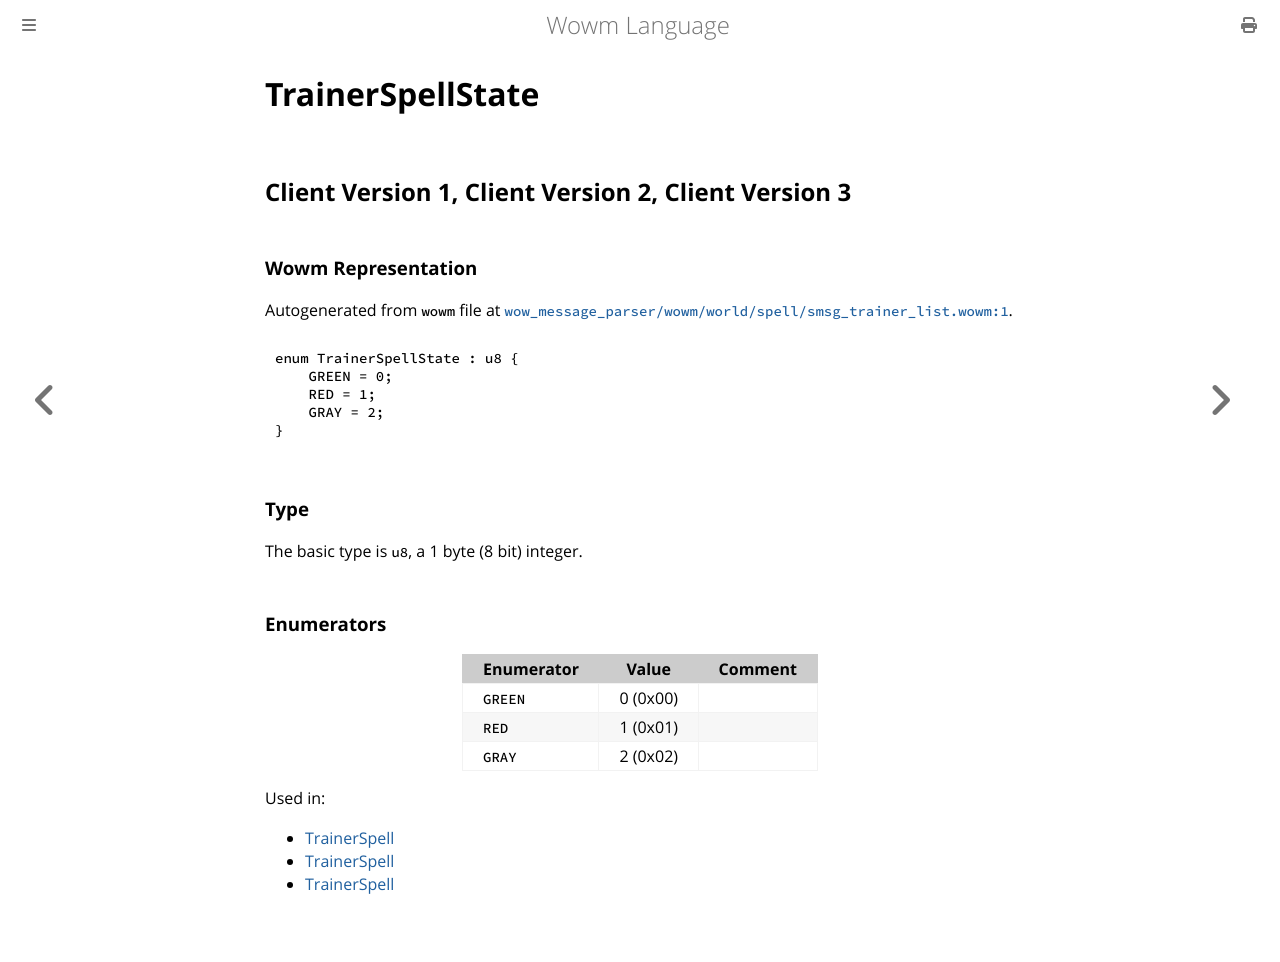

repository: gtker/wow_messages · page: docs/trainerspellstate.html · generator: mdbook

# TrainerSpellState

## Client Version 1, Client Version 2, Client Version 3

### Wowm Representation

Autogenerated from `wowm` file at [`wow_message_parser/wowm/world/spell/smsg_trainer_list.wowm:1`](https://github.com/gtker/wow_messages/tree/main/wow_message_parser/wowm/world/spell/smsg_trainer_list.wowm#L1).

```rust,ignore
enum TrainerSpellState : u8 {
    GREEN = 0;
    RED = 1;
    GRAY = 2;
}
```
### Type
The basic type is `u8`, a 1 byte (8 bit) integer.
### Enumerators
| Enumerator | Value  | Comment |
| --------- | -------- | ------- |
| `GREEN` | 0 (0x00) |  |
| `RED` | 1 (0x01) |  |
| `GRAY` | 2 (0x02) |  |

Used in:
* [TrainerSpell](trainerspell.md)
* [TrainerSpell](trainerspell.md)
* [TrainerSpell](trainerspell.md)
